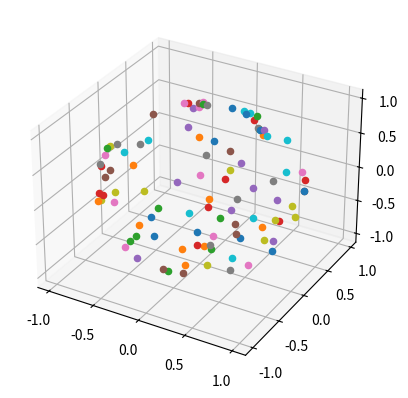

This chart was generated by the following Python code:
import random as rnd
import math


"""
This method is technically not correct. 
Look at: http://extremelearning.com.au/how-to-generate-uniformly-random-points-on-n-spheres-and-n-balls/


The reason why it doesn't work is the fact that the surface is stretched out around the poles and squished around the equators. Hence, the angles need to be modified by a cummalative density function and inverse transform sampling. Howevever, I don't know what I need for the angles.
For the radius, the inverse transform sampling gives the radius, r in u[0,1] to be r^1/n
"""


"""

def gen_rnd_angles(dim:int=2):
    ###
    Given a particular dimension, generate random point on the surface of a unit sphere.
    Represent the co-ordinate system as spherical co-ordinates
    Let Radius be +1 or -1.
    Generate angle between 0 and pi for first angle, and -pi/2 and +pi/2 for remaining angles.
    ###
    
    if dim <= 0:
        raise ValueError("Error: Dimension undefined: {0}".format(dim))
    
    pi = math.pi
    sign = 1

    p = rnd.random()
    if p < 1/2:
        sign = -1

    angles = [0] * (dim-1)
    i = 0
    while i < dim - 1:
        if i == 0:
            angles[i] = rnd.random() * pi
        else:
            angles[i] = (rnd.random() - 0.5) * pi
        i += 1

    return angles,sign


def gen_unit_sphere_coords(dim:int=2):
    ###
    Suppose have angles, p1,p2,..,pn-1
    
    Then,
    x1 = cos(p1)
    x2 = sin(p1)cos(p2)
    x3 = sin(p1)sin(p2)cos(p3)
    ...
    xn = sin(p1)sin(p2)...sin(pn-1)
    ###

    if dim <= 0:
        raise ValueError("Error: Dimension undefined: {0}".format(dim))

    angles, sign = gen_rnd_angles(dim)
    #print(angles)

    if dim == 1:
        return [sign]
    else:
        # Only modify the first angle
        # restricts
        angles[0] = sign * angles[0]

        sin_vals = 1
        results = [0] * dim
        i = 0
        while i < dim:
            if i+1 != dim:
                results[i] = sin_vals * math.cos(angles[i])
                sin_vals = sin_vals * math.sin(angles[i])
            else:
                results[i] = sin_vals
            i += 1
        return results


def gen_ball_coords(dim:int=2, radius:float=1.0):
    if radius < 0:
        raise ValueError("Error: Radius must be postiive")
    sphere = gen_unit_sphere_coords(dim)
    r = radius * ( rnd.random() ** (1/dim))
    i = 0
    while i < dim:
        sphere[i] = sphere[i] * r
        i += 1
    return sphere
"""




"""
This function appears to produce far less clumping than the previous method.
I don't understand why but it appears to work.
"""

def muller_n_sphere(dim:int=2):
    # this is form Method 19 of the link above.
    if dim <= 0:
        raise ValueError("Error: Dimension undefined: {0}".format(dim))

    vec = [0] * dim
    d = 0
    i = 0
    while i < dim:
        vec[i] += rnd.gauss(0,1)
        d += vec[i]*vec[i]
        i += 1
    d = d**(1/2)

    i = 0
    while i < dim:
        vec[i] = vec[i] / d
        i += 1
    return vec


def muller_n_ball(dim:int=2, radius:float=1.0):
    if radius < 0:
        raise ValueError("Error: Radius must be postiive")

    sphere = muller_n_sphere(dim)
    r = radius * ( rnd.random() ** (1/dim))
    i = 0
    while i < dim:
        sphere[i] = sphere[i] * r
        i += 1
    return sphere




if __name__ == "__main__":
    N = 100
    
    import matplotlib.pyplot as plt
    
    """
    fig = plt.figure()
    ax = fig.add_subplot(111,projection="3d")
    
    i = 0
    while i < N:
        #v = gen_unit_sphere_coords(3)
        v = gen_ball_coords(3)
        #print(v)
        ax.scatter(v[0], v[1], v[2])
        i += 1
    #plt.axis('scaled')
    """

    fig2 = plt.figure()
    ax2 = fig2.add_subplot(111,projection="3d")
    i = 0
    while i < N:
        v = muller_n_sphere(3)
        #v = muller_n_ball(3)
        ax2.scatter(v[0], v[1], v[2])
        i += 1


    plt.show()

